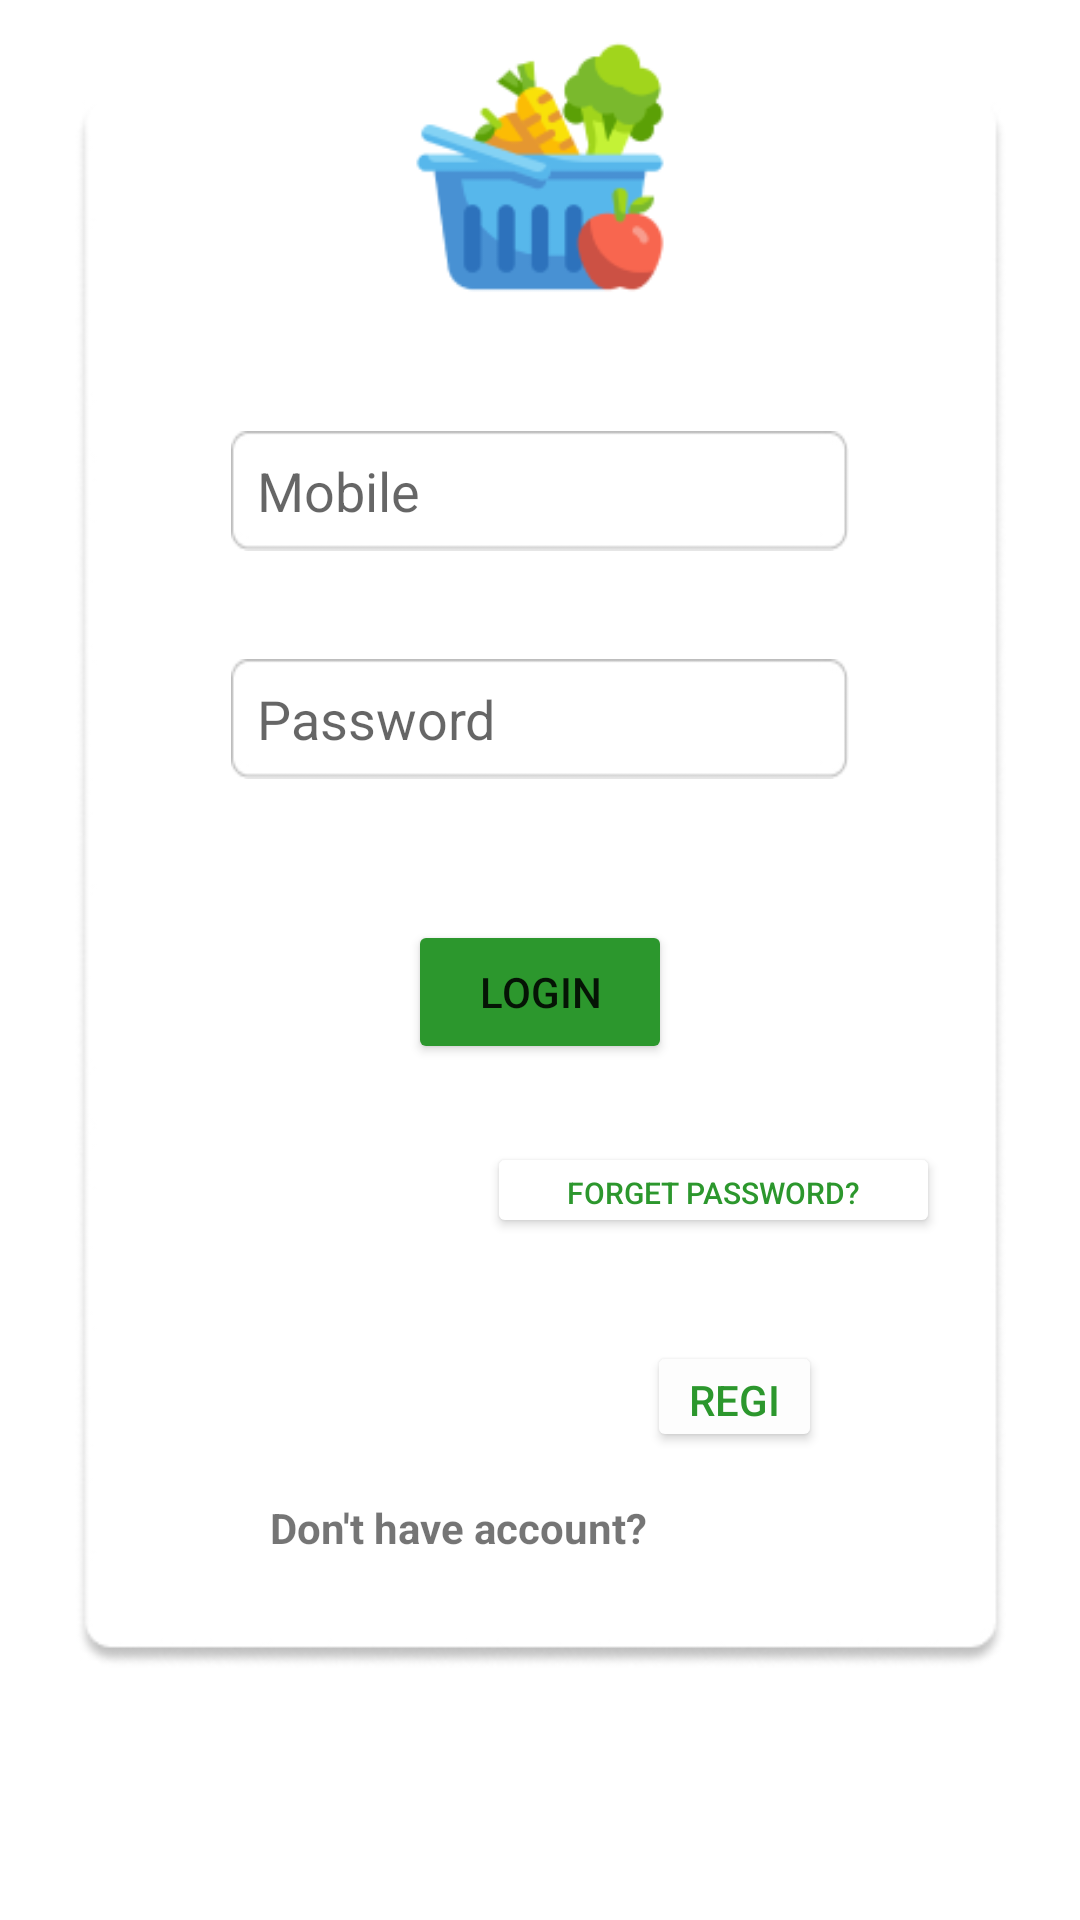

The Android layout XML behind this screen, and the referenced resources:
<!-- AndroidManifest.xml: application theme Theme.MyApplication -->
<!-- res/layout/activity_main3.xml -->
<?xml version="1.0" encoding="utf-8"?>
<androidx.constraintlayout.widget.ConstraintLayout xmlns:android="http://schemas.android.com/apk/res/android"
    xmlns:app="http://schemas.android.com/apk/res-auto"
    xmlns:tools="http://schemas.android.com/tools"
    android:layout_width="match_parent"
    android:layout_height="match_parent"
    tools:context=".MainActivity3">


    <ImageView
        android:layout_width="355dp"
        android:layout_height="523dp"
        android:layout_marginBottom="84dp"
        android:src="@drawable/abcdefg"
        app:layout_constraintBottom_toBottomOf="parent"
        app:layout_constraintEnd_toEndOf="parent"
        app:layout_constraintHorizontal_bias="0.5"
        app:layout_constraintStart_toStartOf="parent">

    </ImageView>

    <ImageView
        android:id="@+id/imageView3"
        android:layout_width="90dp"
        android:layout_height="88dp"
        android:layout_marginTop="66dp"
        android:layout_marginBottom="44dp"
        app:layout_constraintBottom_toTopOf="@+id/editTextTextPhone2"
        app:layout_constraintEnd_toEndOf="parent"
        app:layout_constraintHorizontal_bias="0.5"
        app:layout_constraintStart_toStartOf="parent"
        app:layout_constraintTop_toTopOf="parent"
        app:srcCompat="@drawable/app_logo" />

    <EditText
        android:id="@+id/editTextTextPhone2"
        android:layout_width="206dp"
        android:layout_height="40dp"
        android:layout_marginBottom="36dp"
        android:background="@drawable/shape"
        android:ems="10"
        android:hint="  Mobile"
        android:inputType="number"
        android:maxLength="10"
        app:layout_constraintBottom_toTopOf="@+id/editTextTextPassword3"
        app:layout_constraintEnd_toEndOf="parent"
        app:layout_constraintHorizontal_bias="0.5"
        app:layout_constraintStart_toStartOf="parent"
        app:layout_constraintTop_toBottomOf="@+id/imageView3"
        tools:ignore="TouchTargetSizeCheck,TextContrastCheck" />

    <EditText
        android:id="@+id/editTextTextPassword3"
        android:layout_width="206dp"
        android:layout_height="40dp"
        android:layout_marginBottom="47dp"
        android:background="@drawable/shape"
        android:ems="10"
        android:hint="  Password"
        android:inputType="textPassword"
        android:maxLength="4"
        app:layout_constraintBottom_toTopOf="@+id/button3"
        app:layout_constraintEnd_toEndOf="parent"
        app:layout_constraintHorizontal_bias="0.5"
        app:layout_constraintStart_toStartOf="parent"
        app:layout_constraintTop_toBottomOf="@+id/editTextTextPhone2"
        tools:ignore="TouchTargetSizeCheck,TextContrastCheck" />

    <Button
        android:id="@+id/button3"
        android:layout_width="wrap_content"
        android:layout_height="wrap_content"
        android:layout_marginBottom="26dp"
        android:text="Login"
        app:backgroundTint="#2C972D"
        app:layout_constraintBottom_toTopOf="@+id/button5"
        app:layout_constraintEnd_toEndOf="parent"
        app:layout_constraintHorizontal_bias="0.5"
        app:layout_constraintStart_toStartOf="parent"
        app:layout_constraintTop_toBottomOf="@+id/editTextTextPassword3"
        tools:ignore="TextContrastCheck" />

    <TextView
        android:id="@+id/textView4"
        android:layout_width="wrap_content"
        android:layout_height="wrap_content"
        android:layout_marginStart="90dp"
        android:layout_marginLeft="90dp"
        android:layout_marginBottom="176dp"
        android:text="Don't have account?"
        android:textStyle="bold"
        app:layout_constraintBottom_toBottomOf="parent"
        app:layout_constraintEnd_toStartOf="@+id/button4"
        app:layout_constraintStart_toStartOf="parent"
        app:layout_constraintTop_toBottomOf="@+id/button5" />

    <Button
        android:id="@+id/button4"
        android:layout_width="0dp"
        android:layout_height="37dp"
        android:layout_marginEnd="86dp"
        android:layout_marginRight="86dp"
        android:layout_marginBottom="156dp"
        android:text="Register"
        android:textColor="#2C972D"
        app:backgroundTint="#FDFDFD"
        app:layout_constraintBottom_toBottomOf="parent"
        app:layout_constraintEnd_toEndOf="parent"
        app:layout_constraintStart_toEndOf="@+id/textView4"
        tools:ignore="TouchTargetSizeCheck,TextContrastCheck" />

    <Button
        android:id="@+id/button5"
        android:layout_width="151dp"
        android:layout_height="32dp"
        android:layout_marginBottom="87dp"
        android:text="Forget Password?"
        android:textColor="#2C972D"
        android:textSize="10sp"
        app:backgroundTint="#FFFFFF"
        app:layout_constraintBottom_toTopOf="@+id/textView4"
        app:layout_constraintEnd_toEndOf="parent"
        app:layout_constraintHorizontal_bias="0.776"
        app:layout_constraintStart_toStartOf="parent"
        app:layout_constraintTop_toBottomOf="@+id/button3"
        tools:ignore="TouchTargetSizeCheck,TextContrastCheck" />
</androidx.constraintlayout.widget.ConstraintLayout>
<!-- resources referenced by this layout -->
<resources>
  <!-- drawable abcdefg: jpg bitmap (drawable, 12150 bytes) -->
  <!-- drawable app_logo: png bitmap (drawable, 8574 bytes) -->
  <!-- drawable shape: jpg bitmap (drawable, 2591 bytes) -->
  <style name="Theme.MyApplication" parent="Theme.MaterialComponents.DayNight.DarkActionBar">
          
          <item name="colorPrimary">#2C972D</item>
          <item name="colorPrimaryVariant">#2C972D</item>
          <item name="colorOnPrimary">@color/white</item>
          
          <item name="colorSecondary">#080908</item>
          <item name="colorSecondaryVariant">@color/teal_700</item>
          <item name="colorOnSecondary">#2C972D</item>
          
          <item name="android:statusBarColor" tools:targetApi="l">?attr/colorPrimaryVariant</item>
          
      </style>
  <color name="white">#FFFFFFFF</color>
  <color name="teal_700">#FF018786</color>
</resources>
